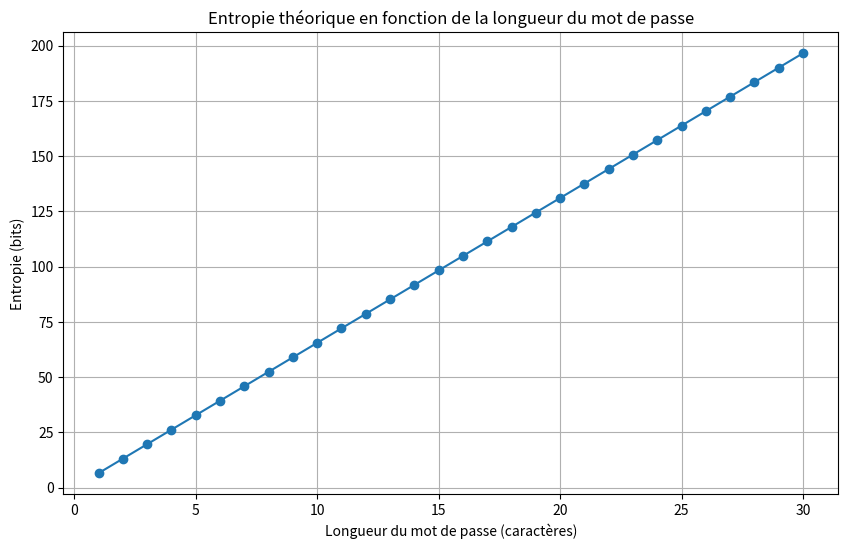

Here is the Python script that generated this plot:
import math
import matplotlib.pyplot as plt



def entropie_theorique(password_length, alphabet_size):
    if password_length <= 0 or alphabet_size <= 0:
        return 0
    return password_length * math.log2(alphabet_size)



def plot_entropie_vs_longueur(alphabet_size):
    longueurs = list(range(1, 31))  # mots de passe de 1 à 30 caractères
    entropies = [entropie_theorique(l, alphabet_size) for l in longueurs]

    plt.figure(figsize=(10,6))
    plt.plot(longueurs, entropies, marker='o')
    plt.title("Entropie théorique en fonction de la longueur du mot de passe")
    plt.xlabel("Longueur du mot de passe (caractères)")
    plt.ylabel("Entropie (bits)")
    plt.grid(True)
    plt.show()


# Exemple d'utilisation de la fonction d'entropie théorique
longueur = 10  # Mot de passe de 10 caractères
alphabet = 26 + 26 + 10 + 32  # minuscules + majuscules + chiffres + 32 symboles spéciaux

print(f"Entropie théorique : {entropie_theorique(longueur, alphabet):.2f} bits")

# Exemple d'utilisation de la fonction de tracé
# Exemple d'utilisation
alphabet = 26 + 26 + 10 + 32  # minuscules + majuscules + chiffres + 32 symboles spéciaux
plot_entropie_vs_longueur(alphabet)
